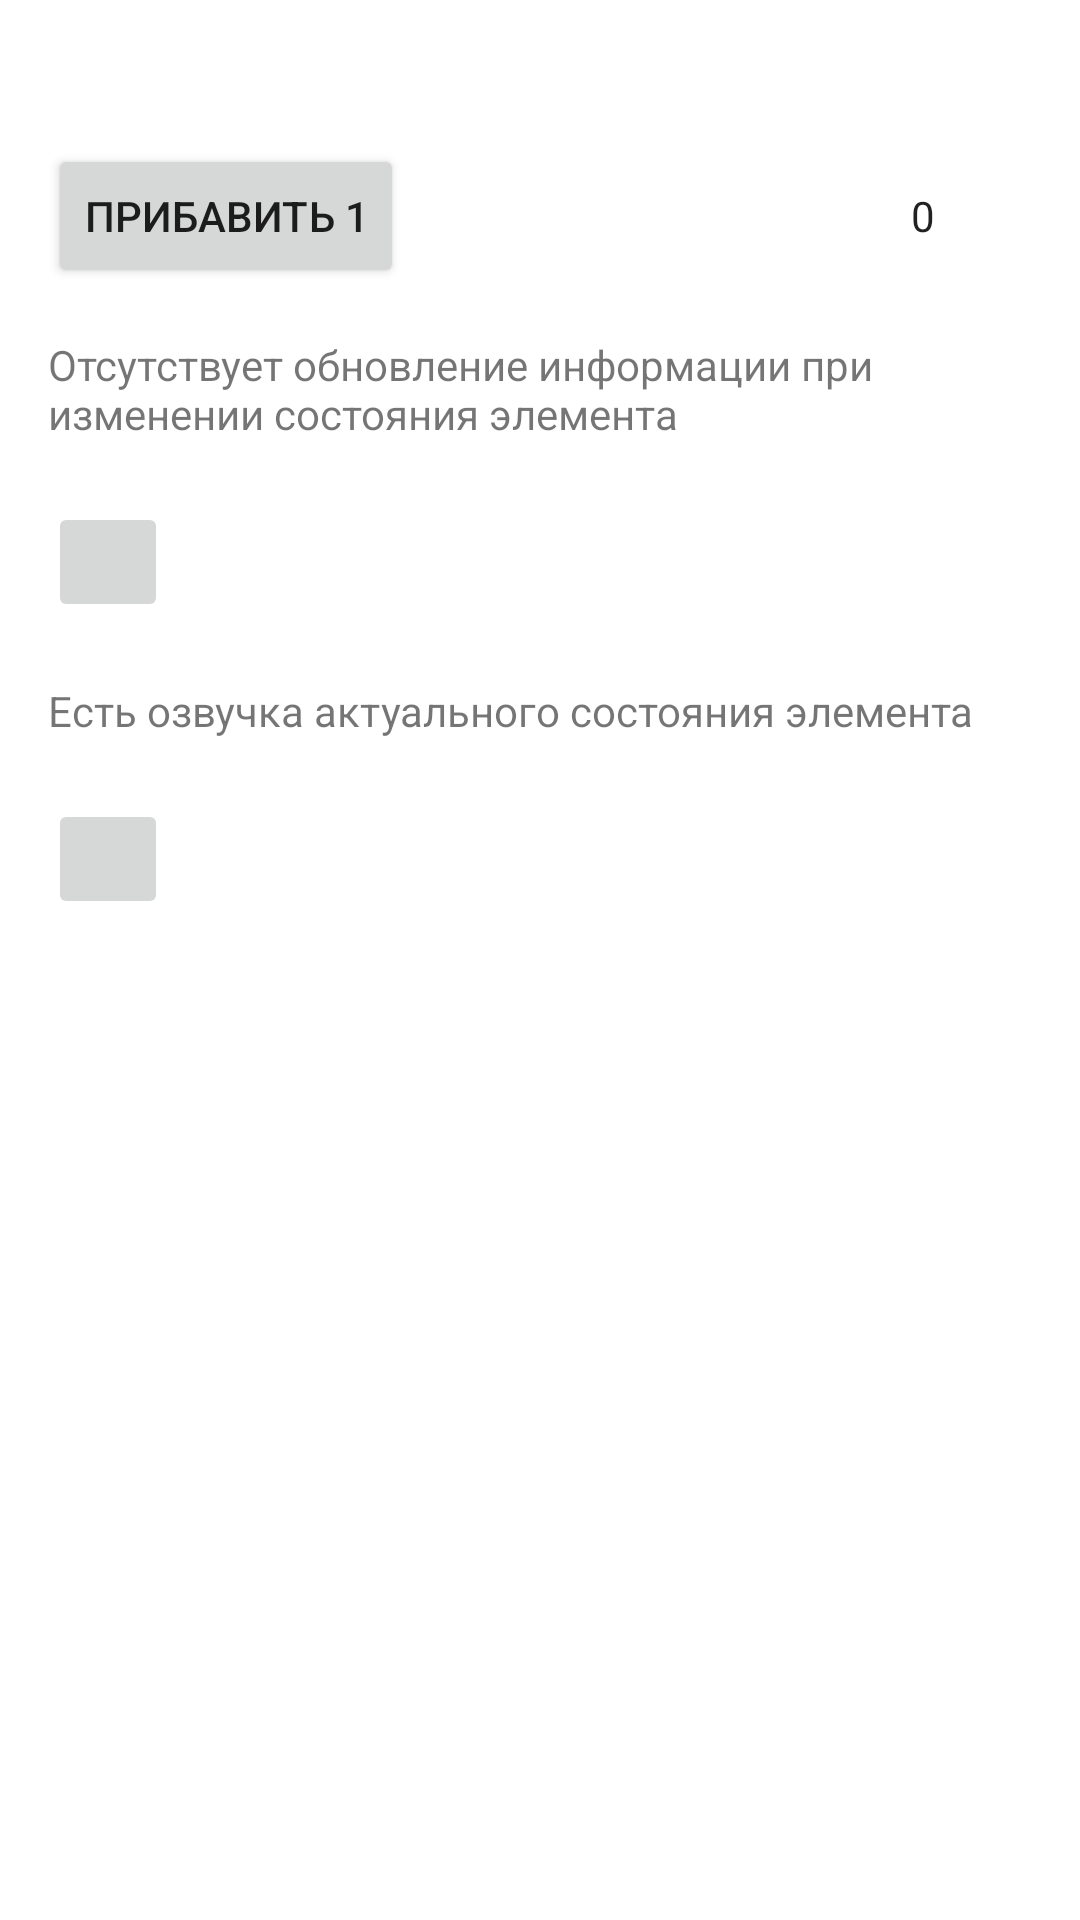

Reconstruct the res/layout file that produces this screen, plus the resources it refers to.
<!-- AndroidManifest.xml: application theme Theme.AccessibilityOpportunitiesApp -->
<!-- res/layout/changing_state_layout.xml -->
<?xml version="1.0" encoding="utf-8"?>
<ScrollView xmlns:android="http://schemas.android.com/apk/res/android"
    xmlns:tools="http://schemas.android.com/tools"
    android:layout_width="match_parent"
    android:layout_height="match_parent"
    xmlns:app="http://schemas.android.com/apk/res-auto"
    tools:context=".ActionsActivity">

    <LinearLayout
        android:layout_width="match_parent"
        android:layout_height="wrap_content"
        android:orientation="vertical"
        android:padding="16dp">

        <androidx.constraintlayout.widget.ConstraintLayout
            android:layout_width="match_parent"
            android:layout_height="wrap_content"
            android:paddingBottom="16dp"
            android:paddingEnd="32dp">

            <Button
                android:id="@+id/button"
                android:layout_width="wrap_content"
                android:layout_height="wrap_content"
                android:text="@string/increment"
                android:layout_marginTop="32dp"
                app:layout_constraintStart_toStartOf="parent"
                app:layout_constraintTop_toTopOf="parent" />

            <TextView
                android:id="@+id/value"
                android:layout_width="wrap_content"
                android:layout_height="wrap_content"
                android:layout_marginTop="16dp"
                android:accessibilityLiveRegion="polite"
                android:text="0"
                android:textAppearance="@style/TextAppearance.Material3.BodyMedium"
                app:layout_constraintBaseline_toBaselineOf="@id/button"
                app:layout_constraintBottom_toBottomOf="parent"
                app:layout_constraintEnd_toEndOf="parent"
                app:layout_constraintTop_toTopOf="parent" />


        </androidx.constraintlayout.widget.ConstraintLayout>

        <TextView
            android:layout_width="wrap_content"
            android:layout_height="wrap_content"
            android:layout_marginBottom="20dp"
            android:text="@string/changes_bad_description" />

        <ImageButton
            android:id="@+id/favorite_button_default"
            android:layout_width="wrap_content"
            android:layout_height="wrap_content"
            android:contentDescription="@string/content_description_not_favorite"
            android:padding="20dp"
            android:src="@drawable/ic_like" />

        <TextView
            android:layout_width="wrap_content"
            android:layout_height="wrap_content"
            android:layout_marginTop="20dp"
            android:layout_marginBottom="20dp"
            android:text="@string/changes_good_description" />

        <ImageButton
            android:id="@+id/favorite_button_custom"
            android:layout_width="wrap_content"
            android:layout_height="wrap_content"
            android:contentDescription="@string/content_description_not_favorite"
            android:padding="20dp"
            android:src="@drawable/ic_like" />

    </LinearLayout>

</ScrollView>
<!-- resources referenced by this layout -->
<resources>
  <string name="changes_bad_description">Отсутствует обновление информации при изменении состояния элемента</string>
  <string name="changes_good_description">Есть озвучка актуального состояния элемента</string>
  <string name="content_description_not_favorite">Элемент не в избранном</string>
  <string name="increment">Прибавить 1</string>
  <style name="Theme.AccessibilityOpportunitiesApp" parent="Theme.MaterialComponents.DayNight.DarkActionBar">
          
          <item name="colorPrimary">#148F2B</item>
          <item name="colorPrimaryVariant">#148F2B</item>
          <item name="colorOnPrimary">@color/white</item>
          
          <item name="android:statusBarColor" tools:targetApi="l">?attr/colorPrimaryVariant</item>
          
      </style>
  <color name="white">#FFFFFFFF</color>
</resources>
